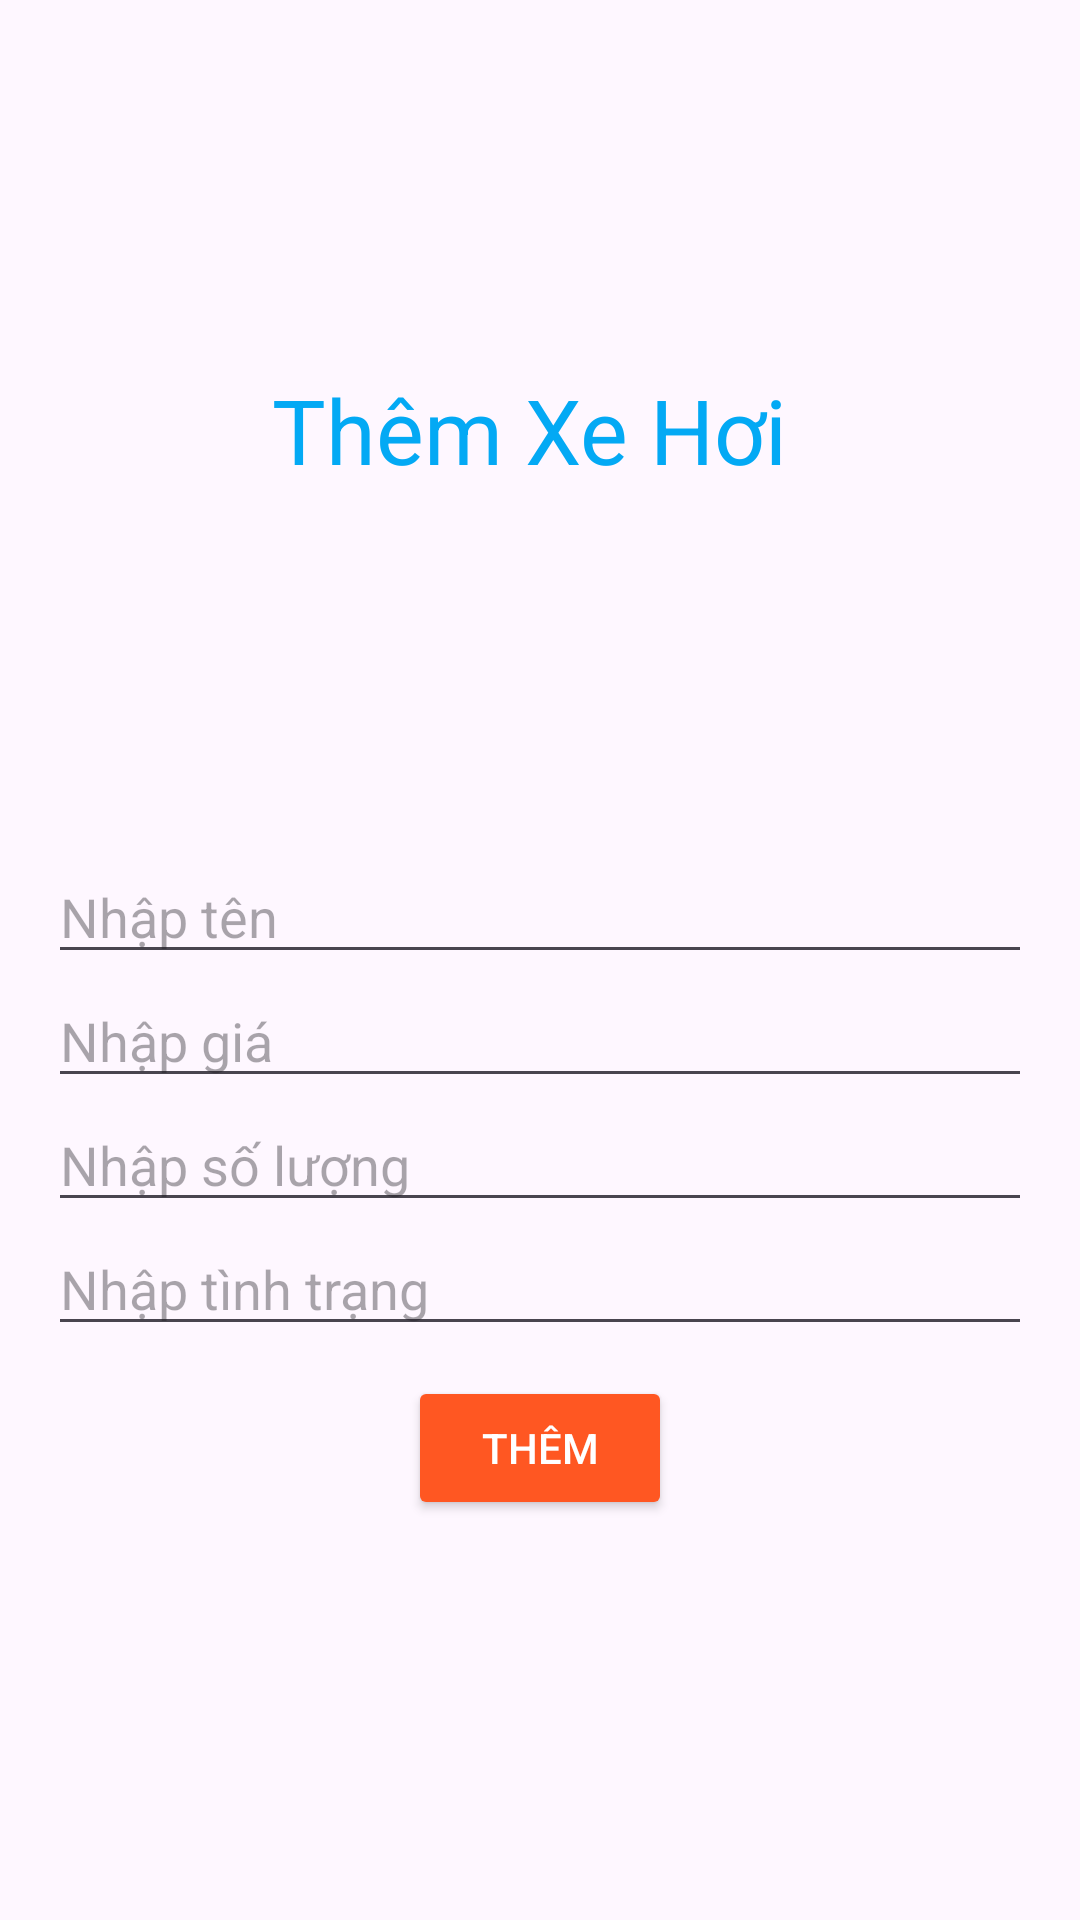

Write the Android layout XML for this screen, with the resource values it uses.
<!-- AndroidManifest.xml: application theme Theme.ASM1_PH46788 -->
<!-- res/layout/dialog_add_car.xml -->
<?xml version="1.0" encoding="utf-8"?>
<LinearLayout xmlns:android="http://schemas.android.com/apk/res/android"
    xmlns:app="http://schemas.android.com/apk/res-auto"
    xmlns:tools="http://schemas.android.com/tools"
    android:layout_width="match_parent"
    android:layout_height="match_parent"
    android:gravity="center"
    android:orientation="vertical"
    android:padding="16dp">

    <TextView
        android:layout_width="match_parent"
        android:layout_height="wrap_content"
        android:gravity="center"
        android:text="Thêm Xe Hơi "
        android:textColor="#03A9F4"
        android:textSize="30dp" />

    <ImageView
        android:id="@+id/img_add_car"
        android:layout_width="100dp"
        android:layout_height="100dp"
        android:layout_marginTop="20dp"
        android:src="@drawable/ic_photo" />

    <EditText
        android:id="@+id/edt_name"
        android:layout_width="match_parent"
        android:layout_height="wrap_content"
        android:hint="Nhập tên" />

    <EditText
        android:id="@+id/edt_price"
        android:layout_width="match_parent"
        android:layout_height="wrap_content"
        android:hint="Nhập giá" />

    <EditText
        android:id="@+id/edt_quantity"
        android:layout_width="match_parent"
        android:layout_height="wrap_content"
        android:hint="Nhập số lượng" />


    <EditText
        android:id="@+id/edt_status"
        android:layout_width="match_parent"
        android:layout_height="wrap_content"
        android:hint="Nhập tình trạng" />

    <LinearLayout
        android:layout_width="match_parent"
        android:layout_height="wrap_content"
        android:gravity="center"
        android:orientation="horizontal"
        android:padding="10dp">

        <Button
            android:id="@+id/btn_add_car"
            android:layout_width="wrap_content"
            android:layout_height="wrap_content"
            android:backgroundTint="#FF5722"
            android:text="Thêm"
            android:textColor="@color/white" />

    </LinearLayout>
</LinearLayout>
<!-- resources referenced by this layout -->
<resources>
  <style name="Theme.ASM1_PH46788" parent="Base.Theme.ASM1_PH46788" />
  <style name="Base.Theme.ASM1_PH46788" parent="Theme.Material3.DayNight.NoActionBar">
          
          
      </style>
  <!-- not gathered from this repository: default colours our renderer supplied (Android Studio template values) -->
  <color name="white">#FFFFFFFF</color>
</resources>
